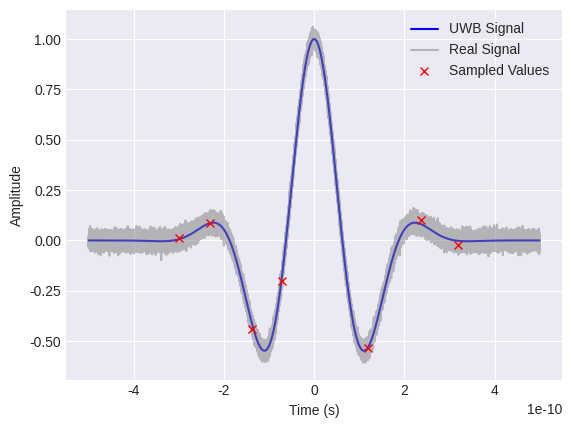
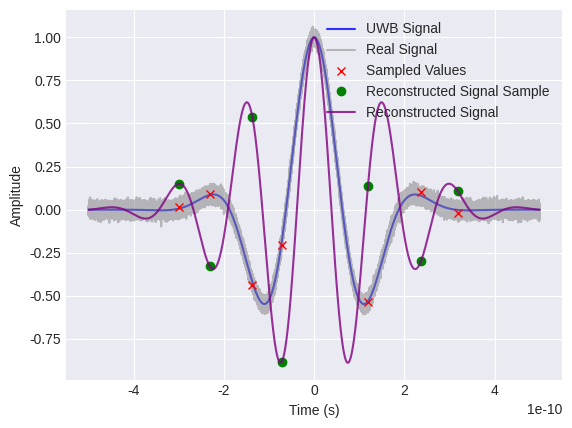

Reproduce these figures in Python, in order.

import numpy as np
import matplotlib.pyplot as plt
import numpy as np
import scipy.signal as signal
from matplotlib import style

style.use('seaborn-v0_8-darkgrid')


def UWB_generate(bandwidth=3.5e9, center_freq=4e9,  duration=1e-9, pulse_amplitude=1, sample_rate=1e14, noise_amplitude=0.02):
    """
    Generate a UWB Gaussian pulse
    :param bandwidth: Bandwidth of the pulse
    :param center_freq: Center frequency of the pulse
    :param duration: Duration of the pulse
    :param pulse_width: Width of the pulse
    :param pulse_amplitude: Amplitude of the pulse
    :param sample_rate: Sample rate of the pulse
    :return: Pulse
    """
    
    t = np.linspace(-duration/2, duration/2, int(duration * sample_rate))
    uwb_signal = pulse_amplitude * signal.gausspulse(t, fc=center_freq, bw=(bandwidth / center_freq))
    
    spectrum = np.fft.fft(uwb_signal)
    frequencies = np.fft.fftfreq(len(uwb_signal), d=1/sample_rate)
    
    amplitude_spectrum = np.abs(spectrum)
    phase_spectrum = np.angle(spectrum)
    
    real_signal = uwb_signal + np.random.normal(0, noise_amplitude, len(uwb_signal)) * pulse_amplitude
    
    # sample from real signal, get random 7 samples
    sample_indices = np.random.randint(0, len(real_signal), 7)
    sample_values = real_signal[sample_indices]
    sample_times = t[sample_indices]
    
    return uwb_signal, t, spectrum, frequencies, amplitude_spectrum, phase_spectrum, real_signal, sample_values, sample_times

uwb_signal, t, spectrum, frequencies, amplitude_spectrum, phase_spectrum, real_signal, sample_values, sample_times = UWB_generate()
plt.figure()
plt.plot(t, uwb_signal, color='blue', alpha=1, label='UWB Signal')
plt.plot(t, real_signal, color='gray', alpha=0.5, label='Real Signal')
plt.plot(sample_times, sample_values, 'rx', label='Sampled Values')
plt.xlabel('Time (s)')
plt.ylabel('Amplitude')
plt.grid(visible=True)
plt.legend()
plt.show()
    

def UWB_FRI_reconstruct(sample_values, sample_times, learning_rate=1):
    """
    Reconstruct the UWB signal from the samples
    :param sample_values: Sampled values
    :param sample_times: Sampled times
    :return: Reconstructed signal
    """
    
    while True:
        center_freq = np.random.uniform(1e9, 8e9)
        bandwidth = np.random.uniform(1e9, 8e9)
        if center_freq - bandwidth / 2 > 0:
            break
    
    t = sample_times
    reconstructed_signal = signal.gausspulse(t, fc=center_freq, bw=(bandwidth / center_freq))
    
    # using gradient descent to minimize the error
    for i in range(1000):
        error = np.sum(np.abs(reconstructed_signal - sample_values))
        if error < 1e-12:
            break
        
        print(f'Error: {error}')
        
        center_freq_gradient = np.sum((reconstructed_signal - sample_values) * signal.gausspulse(t, fc=center_freq, bw=(bandwidth / center_freq), retquad=True)[1])
        bandwidth_gradient = np.sum((reconstructed_signal - sample_values) * signal.gausspulse(t, fc=center_freq, bw=(bandwidth / center_freq), retquad=True)[0])
        
        center_freq -= learning_rate * center_freq_gradient
        bandwidth -= learning_rate * bandwidth_gradient
        
        reconstructed_signal = signal.gausspulse(t, fc=center_freq, bw=(bandwidth / center_freq))
    
    return reconstructed_signal, center_freq, bandwidth

reconstructed_signal_sample, center_freq, bandwidth = UWB_FRI_reconstruct(sample_values, sample_times)
reconstructed_signal = signal.gausspulse(t, fc=center_freq, bw=(bandwidth / center_freq))

plt.figure()
plt.plot(t, uwb_signal, color='blue', alpha=0.8, label='UWB Signal')
plt.plot(t, real_signal, color='gray', alpha=0.5, label='Real Signal')
plt.plot(sample_times, sample_values, 'rx', label='Sampled Values')
plt.plot(sample_times, reconstructed_signal_sample, 'go', label='Reconstructed Signal Sample')
plt.plot(t, reconstructed_signal, color='purple', alpha=0.8, label='Reconstructed Signal')
plt.xlabel('Time (s)')
plt.ylabel('Amplitude')
plt.grid(visible=True)
plt.legend()
plt.show()